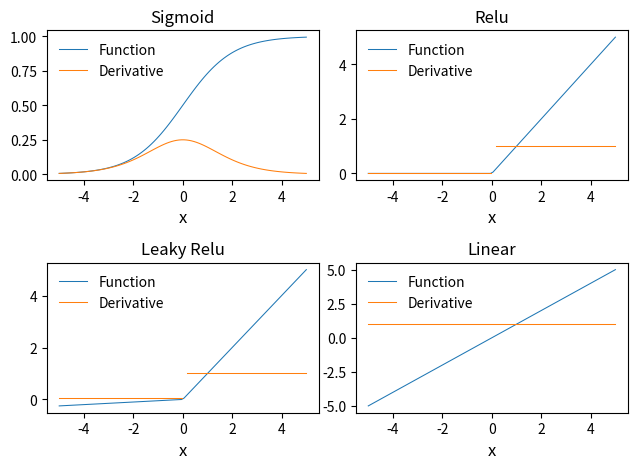

Python code for this plot: (Note: this script raises an exception after producing the figure.)
import numpy as np

class Sigmoid(object):
    def __call__(self, x):
        return 1/(1 + np.exp(-x))

    def gradient(self, x):
        s = self(x)
        return s*(1 - s)

class Relu(object):
    def __call__(self, x):
        # apparently in-place maxmimum is faster, hence out = x
        return np.maximum(0.0, x)

    def gradient(self, x):
        return np.where(x > 0.0, 1.0, 0.0)

class LeakyRelu(object):
    def __init__(self, a = 0.01):
        self.a = a

    def __call__(self, x):
        return np.where(x > 0.0, x, self.a*x)

    def gradient(self, x):
        return np.where(x > 0.0, 1.0, self.a)

class Softmax(object):
    def __call__(self, x):
        z = np.exp(x)
        return z/np.sum(z, axis = -1, keepdims = True)

    def gradient(self, x):
        s = self(x)
        return s - s**2

class Linear(object):
    def __call__(self, x):
        return x

    def gradient(self, x):
        return np.ones_like(x)

class Logistic(object):
    def __call__(self, x):
        pass


if __name__ == '__main__':
    import matplotlib.pyplot as plt

    n = 100
    x = np.linspace(-5, 5, n)
    funcs = [Sigmoid(), Relu(), LeakyRelu(0.05), Linear()]
    names = ['Sigmoid', 'Relu', 'Leaky Relu', 'Linear']
    fig, axs = plt.subplots(2,2)
    row = [0, 0, 1, 1]
    col = [0, 1, 0, 1]
    for func, name, r, c in zip(funcs, names, row, col):
        y = func(x)
        y_prime = func.gradient(x)

        if name == 'Relu' or name == 'Leaky Relu':
            y_prime[n//2] = None
        axs[r, c].plot(x, y, label = 'Function', linewidth = 0.75)
        axs[r, c].plot(x, y_prime,  label = 'Derivative', linewidth = 0.75)
        axs[r, c].legend(frameon = False)
        axs[r, c].set_title(name)
        axs[r, c].set_xlabel('x', fontsize = 12)

    plt.tight_layout()
    plt.savefig('./results/activations.png')
